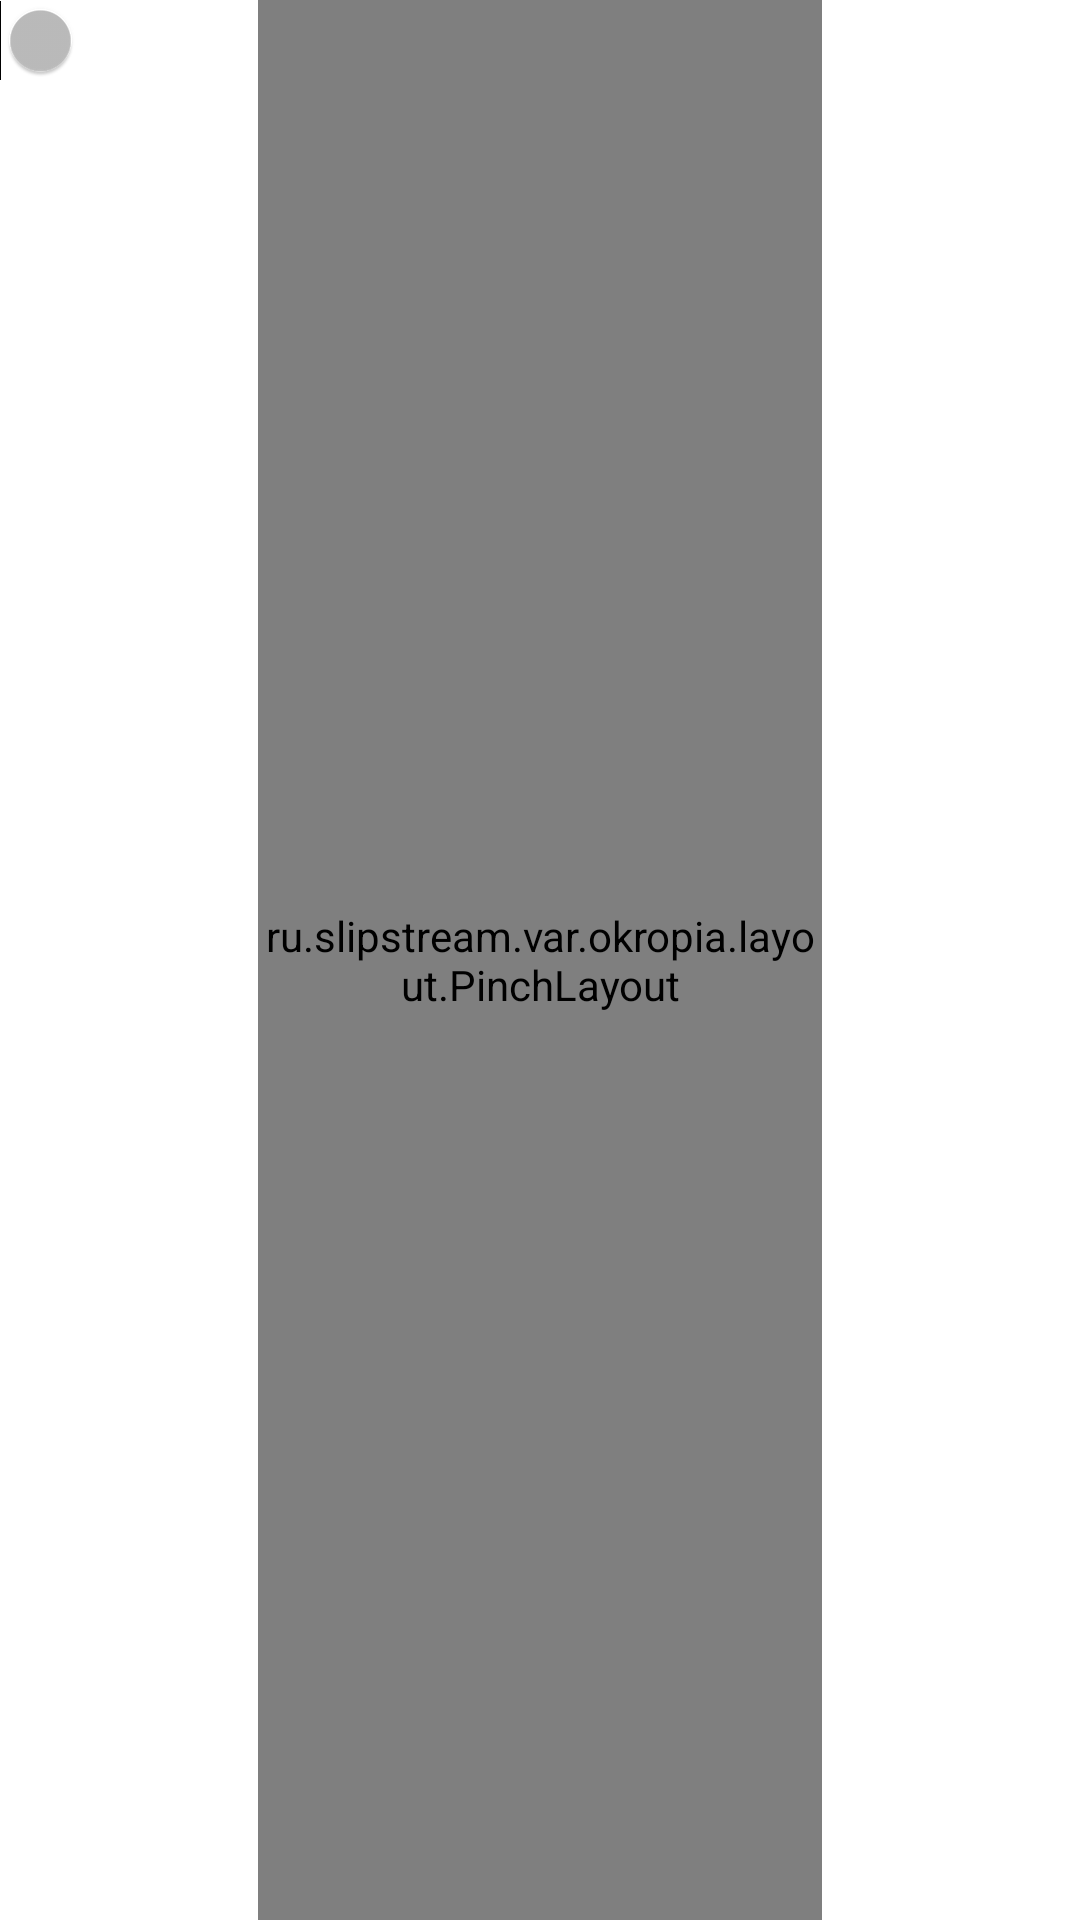

The Android layout XML behind this screen, and the referenced resources:
<!-- AndroidManifest.xml: activity theme FullscreenTheme -->
<!-- res/layout/activity_main.xml -->
<?xml version="1.0" encoding="utf-8"?>
<RelativeLayout xmlns:android="http://schemas.android.com/apk/res/android" xmlns:tools="http://schemas.android.com/tools"
    android:layout_height="match_parent"
    android:layout_width="match_parent">

    <Switch
        android:id="@+id/sw_resize"
        android:layout_width="wrap_content"
        android:layout_height="wrap_content"
        android:layout_alignParentTop="true" />

    <ru.slipstream.var.okropia.layout.PinchLayout
        android:id="@+id/pl_main"
        android:layout_width="match_parent"
        android:layout_height="match_parent"
        android:layout_alignParentStart="true"
        android:layout_alignParentTop="true"
        android:layout_marginLeft="86dp"
        android:layout_marginRight="86dp"
        tools:context="ru.slipstream.var.okropia.MainActivity">

        <ru.slipstream.var.okropia.views.FieldView
            android:id="@+id/fv_main"
            android:layout_width="match_parent"
            android:layout_height="match_parent"
            android:layout_gravity="center" />

    </ru.slipstream.var.okropia.layout.PinchLayout>

</RelativeLayout>
<!-- resources referenced by this layout -->
<resources>
  <style name="FullscreenTheme" parent="@style/Theme.AppCompat.NoActionBar">
          <item name="android:windowActionBarOverlay">false</item>
          <item name="android:windowBackground">@null</item>
          <item name="metaButtonBarStyle">?android:attr/buttonBarStyle</item>
          <item name="metaButtonBarButtonStyle">?android:attr/buttonBarButtonStyle</item>
      </style>
</resources>
